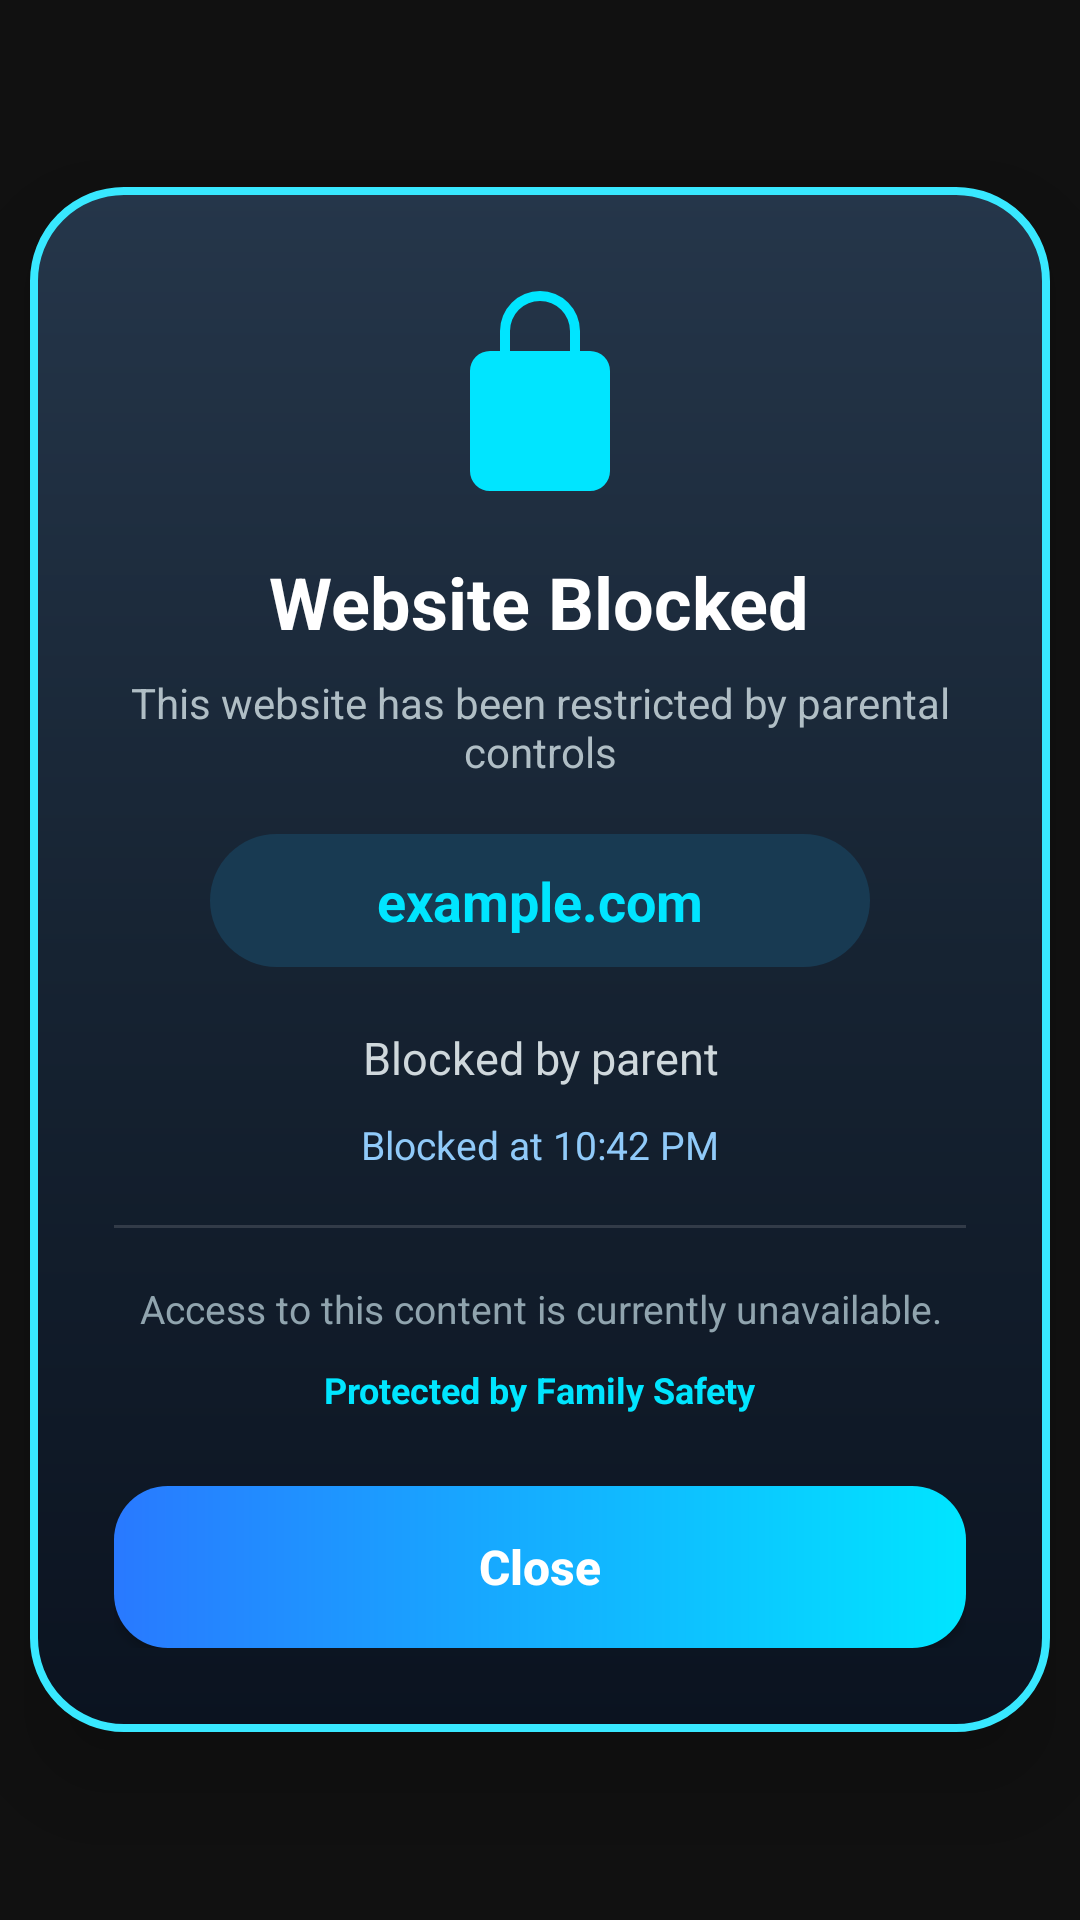

Write the Android layout XML for this screen, with the resource values it uses.
<!-- AndroidManifest.xml: activity theme Theme.AppCompat.Light.NoActionBar -->
<!-- res/layout/activity_block_overlay.xml -->
<?xml version="1.0" encoding="utf-8"?>
<FrameLayout xmlns:android="http://schemas.android.com/apk/res/android"
    android:layout_width="match_parent"
    android:layout_height="match_parent"
    android:background="#CC000000">

    ```
    
    <View
        android:layout_width="match_parent"
        android:layout_height="match_parent"
        android:background="#AA000000" />

    
    <LinearLayout
        android:id="@+id/blockCard"
        android:layout_width="340dp"
        android:layout_height="wrap_content"
        android:layout_gravity="center"
        android:orientation="vertical"
        android:gravity="center_horizontal"
        android:padding="28dp"
        android:background="@drawable/bg_overlay_premium"
        android:elevation="20dp">

        
        <ImageView
            android:id="@+id/imgLock"
            android:layout_width="80dp"
            android:layout_height="80dp"
            android:layout_marginBottom="14dp"
            android:src="@drawable/ic_lock"
            android:tint="#00E5FF" />

        
        <TextView
            android:id="@+id/txtTitle"
            android:layout_width="wrap_content"
            android:layout_height="wrap_content"
            android:text="Website Blocked"
            android:textColor="#FFFFFF"
            android:textSize="24sp"
            android:textStyle="bold"
            android:gravity="center" />

        
        <TextView
            android:id="@+id/txtSubtitle"
            android:layout_width="wrap_content"
            android:layout_height="wrap_content"
            android:layout_marginTop="8dp"
            android:layout_marginBottom="18dp"
            android:gravity="center"
            android:text="This website has been restricted by parental controls"
            android:textColor="#B0BEC5"
            android:textSize="14sp" />

        
        <TextView
            android:id="@+id/txtBlockedDomain"
            android:layout_width="wrap_content"
            android:layout_height="wrap_content"
            android:minWidth="220dp"
            android:gravity="center"
            android:background="@drawable/bg_domain_chip"
            android:paddingStart="18dp"
            android:paddingEnd="18dp"
            android:paddingTop="10dp"
            android:paddingBottom="10dp"
            android:text="example.com"
            android:textColor="#00E5FF"
            android:textSize="18sp"
            android:textStyle="bold" />

        
        <TextView
            android:id="@+id/txtBlockedReason"
            android:layout_width="wrap_content"
            android:layout_height="wrap_content"
            android:layout_marginTop="20dp"
            android:gravity="center"
            android:text="Blocked by parent"
            android:textColor="#CFD8DC"
            android:textSize="15sp" />

        
        <TextView
            android:id="@+id/txtTime"
            android:layout_width="wrap_content"
            android:layout_height="wrap_content"
            android:layout_marginTop="10dp"
            android:text="Blocked at 10:42 PM"
            android:textColor="#90CAF9"
            android:textSize="13sp" />

        
        <View
            android:layout_width="match_parent"
            android:layout_height="1dp"
            android:layout_marginTop="18dp"
            android:layout_marginBottom="18dp"
            android:background="#22FFFFFF" />

        
        <TextView
            android:id="@+id/txtWarning"
            android:layout_width="wrap_content"
            android:layout_height="wrap_content"
            android:gravity="center"
            android:text="Access to this content is currently unavailable."
            android:textColor="#90A4AE"
            android:textSize="13sp" />

        
        <TextView
            android:id="@+id/txtStatus"
            android:layout_width="wrap_content"
            android:layout_height="wrap_content"
            android:layout_marginTop="10dp"
            android:text="Protected by Family Safety"
            android:textColor="#00E5FF"
            android:textSize="12sp"
            android:textStyle="bold" />

        
        <Button
            android:id="@+id/btnClose"
            android:layout_width="match_parent"
            android:layout_height="54dp"
            android:layout_marginTop="24dp"
            android:text="Close"
            android:textAllCaps="false"
            android:textStyle="bold"
            android:textSize="16sp"
            android:textColor="#FFFFFF"
            android:background="@drawable/bg_neon_button" />

    </LinearLayout>
    ```

</FrameLayout>
<!-- resources referenced by this layout -->
<resources>
  <!-- drawable bg_domain_chip (drawable) -->
  <?xml version="1.0" encoding="utf-8"?>
  <shape xmlns:android="http://schemas.android.com/apk/res/android">
  
      
      <solid android:color="#16354A"/>
  
      
      <corners android:radius="28dp"/>
  
      
      <solid android:color="#183A52"/>
  
      
      <padding
          android:left="20dp"
          android:right="20dp"
          android:top="10dp"
          android:bottom="10dp"/>
  
  </shape>
  <!-- drawable bg_neon_button (drawable) -->
  <?xml version="1.0" encoding="utf-8"?>
  <shape xmlns:android="http://schemas.android.com/apk/res/android">
  
      <gradient
          android:startColor="#2979FF"
          android:endColor="#00E5FF"
          android:angle="0"/>
  
      <corners android:radius="18dp"/>
  
  </shape>
  <!-- drawable bg_overlay_premium (drawable) -->
  <?xml version="1.0" encoding="utf-8"?>
  <shape xmlns:android="http://schemas.android.com/apk/res/android"
      android:shape="rectangle">
  
      
      <gradient
          android:type="linear"
          android:angle="270"
          android:startColor="#25364A"
          android:centerColor="#162332"
          android:endColor="#0B1320"/>
  
      
      <corners
          android:radius="30dp"/>
  
      
      <stroke
          android:width="2.5dp"
          android:color="#38E8FF"/>
  
      
      <padding
          android:left="4dp"
          android:top="4dp"
          android:right="4dp"
          android:bottom="4dp"/>
  
  </shape>
  <!-- drawable ic_lock (drawable) -->
  <vector xmlns:android="http://schemas.android.com/apk/res/android"
      android:width="24dp"
      android:height="24dp"
      android:viewportWidth="24"
      android:viewportHeight="24">
      <path
          android:fillColor="#FFFFFF"
          android:pathData="M12,17a2,2 0,1 0,0 -4a2,2 0,0 0,0 4zM17,8h-1V6a4,4 0,0 0,-8 0v2H7a2,2 0,0 0,-2 2v10a2,2 0,0 0,2 2h10a2,2 0,0 0,2 -2V10a2,2 0,0 0,-2 -2zM9,6a3,3 0,0 1,6 0v2H9V6z"/>
  </vector>
</resources>
